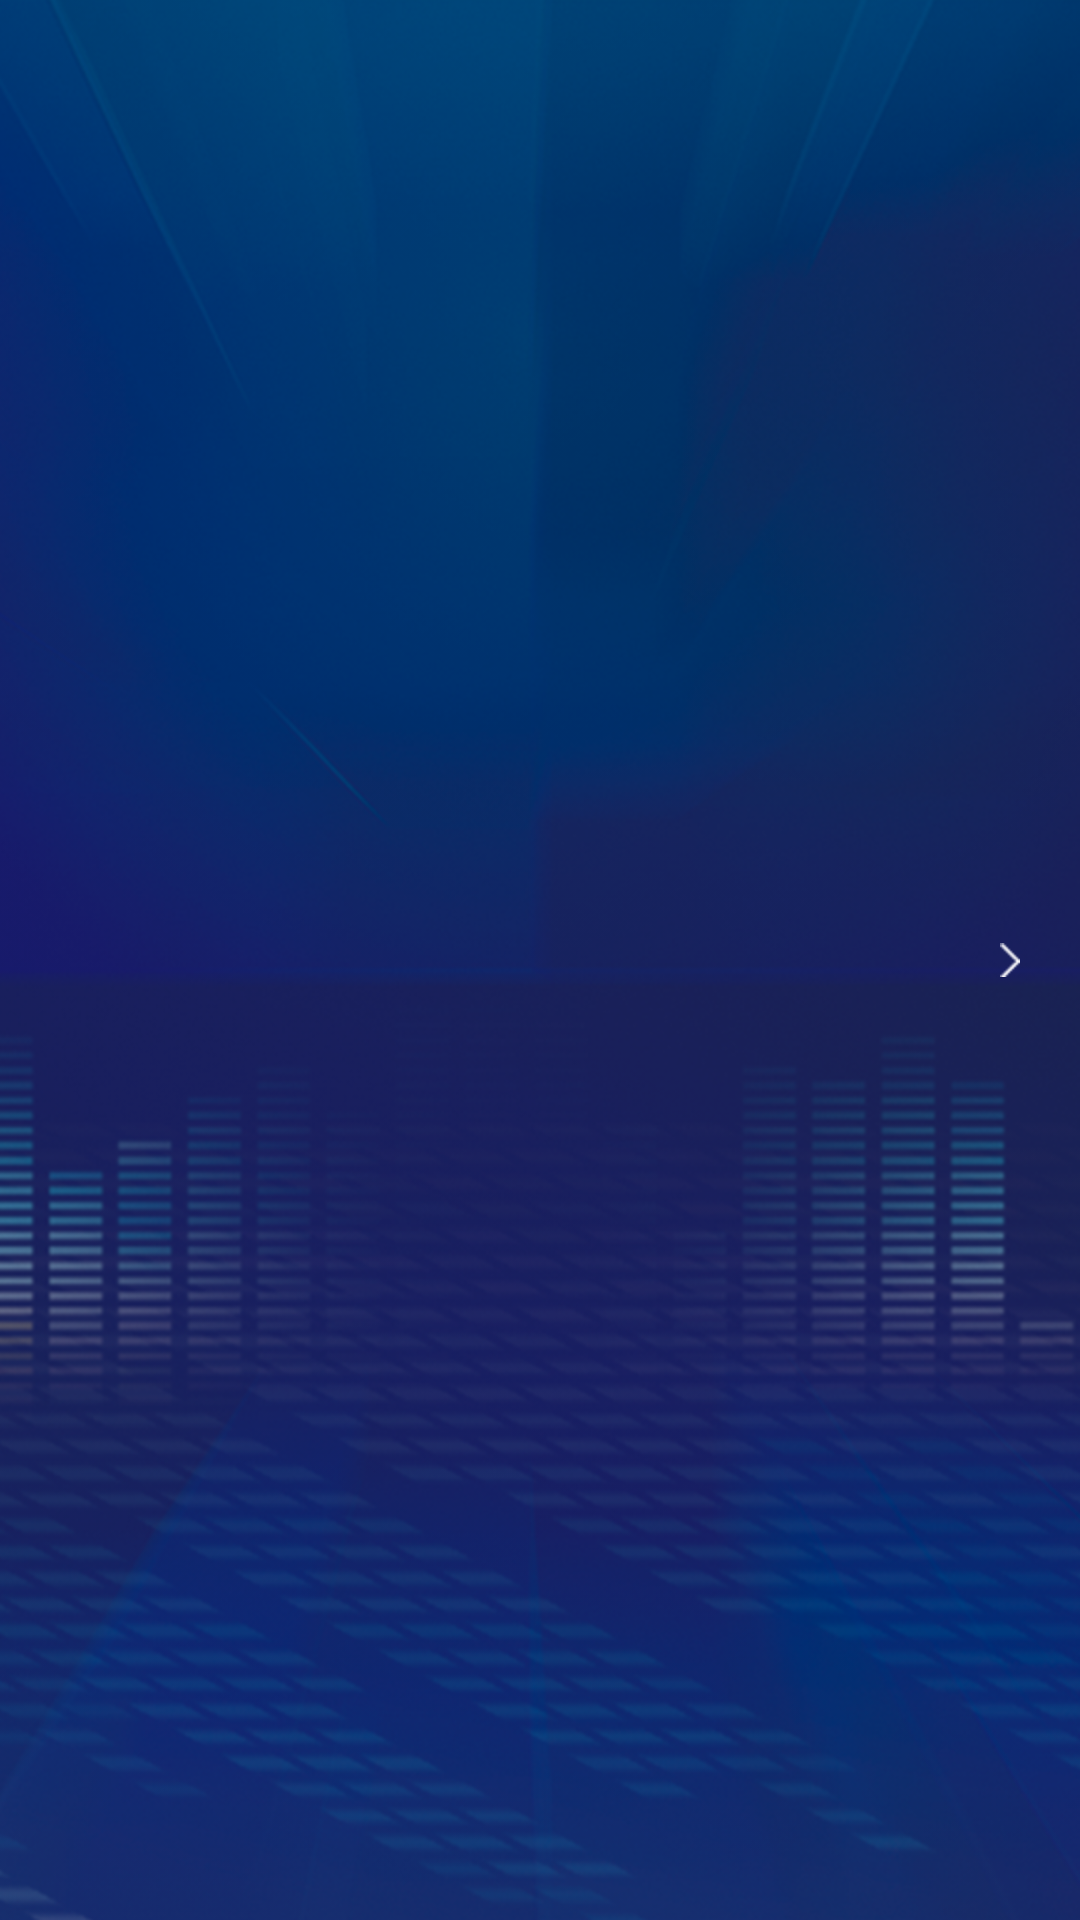

Layout XML and referenced resources for this Android screen:
<!-- AndroidManifest.xml: application theme AppTheme -->
<!-- res/layout/custom_textview.xml -->
<?xml version="1.0" encoding="utf-8"?>
<LinearLayout xmlns:android="http://schemas.android.com/apk/res/android"
    android:layout_width="match_parent"
    android:layout_height="50dp"
    android:background="@mipmap/phb_nrq"
    android:orientation="horizontal"
    android:padding="15dp">

    <ImageView
        android:id="@+id/src_logo_ivw"
        android:layout_width="wrap_content"
        android:layout_height="wrap_content"
        android:layout_gravity="center"
        android:layout_marginLeft="5dp" />

    <TextView
        android:id="@+id/text_title_tvw"
        android:layout_width="wrap_content"
        android:layout_height="wrap_content"
        android:layout_marginLeft="10dp"
        android:layout_weight="1"
        android:textColor="@color/white" />

    <TextView
        android:id="@+id/num_first_tvw"
        android:layout_width="wrap_content"
        android:layout_height="wrap_content"
        android:layout_gravity="center"
        android:textColor="@color/white" />

    <ImageView
        android:layout_width="wrap_content"
        android:layout_height="wrap_content"
        android:layout_gravity="center"
        android:layout_marginLeft="10dp"
        android:layout_marginRight="5dp"
        android:src="@mipmap/wd_dy" />
</LinearLayout>
<!-- resources referenced by this layout -->
<resources>
  <color name="white">#ffffff</color>
  <!-- mipmap phb_nrq: png bitmap (mipmap-hdpi, 1290 bytes) -->
  <!-- mipmap wd_dy: png bitmap (mipmap-hdpi, 1066 bytes) -->
  <style name="AppTheme" parent="Theme.AppCompat.Light.NoActionBar">
          
          <item name="colorPrimary">@color/colorPrimary</item>
          <item name="colorPrimaryDark">#0A2B62</item>
          <item name="colorAccent">@color/colorAccent</item>
          <item name="windowNoTitle">true</item>
          <item name="android:windowBackground">@mipmap/bg_fla_src</item>
      </style>
  <color name="colorPrimary">#3f51b5</color>
  <color name="colorAccent">#FF4081</color>
</resources>
